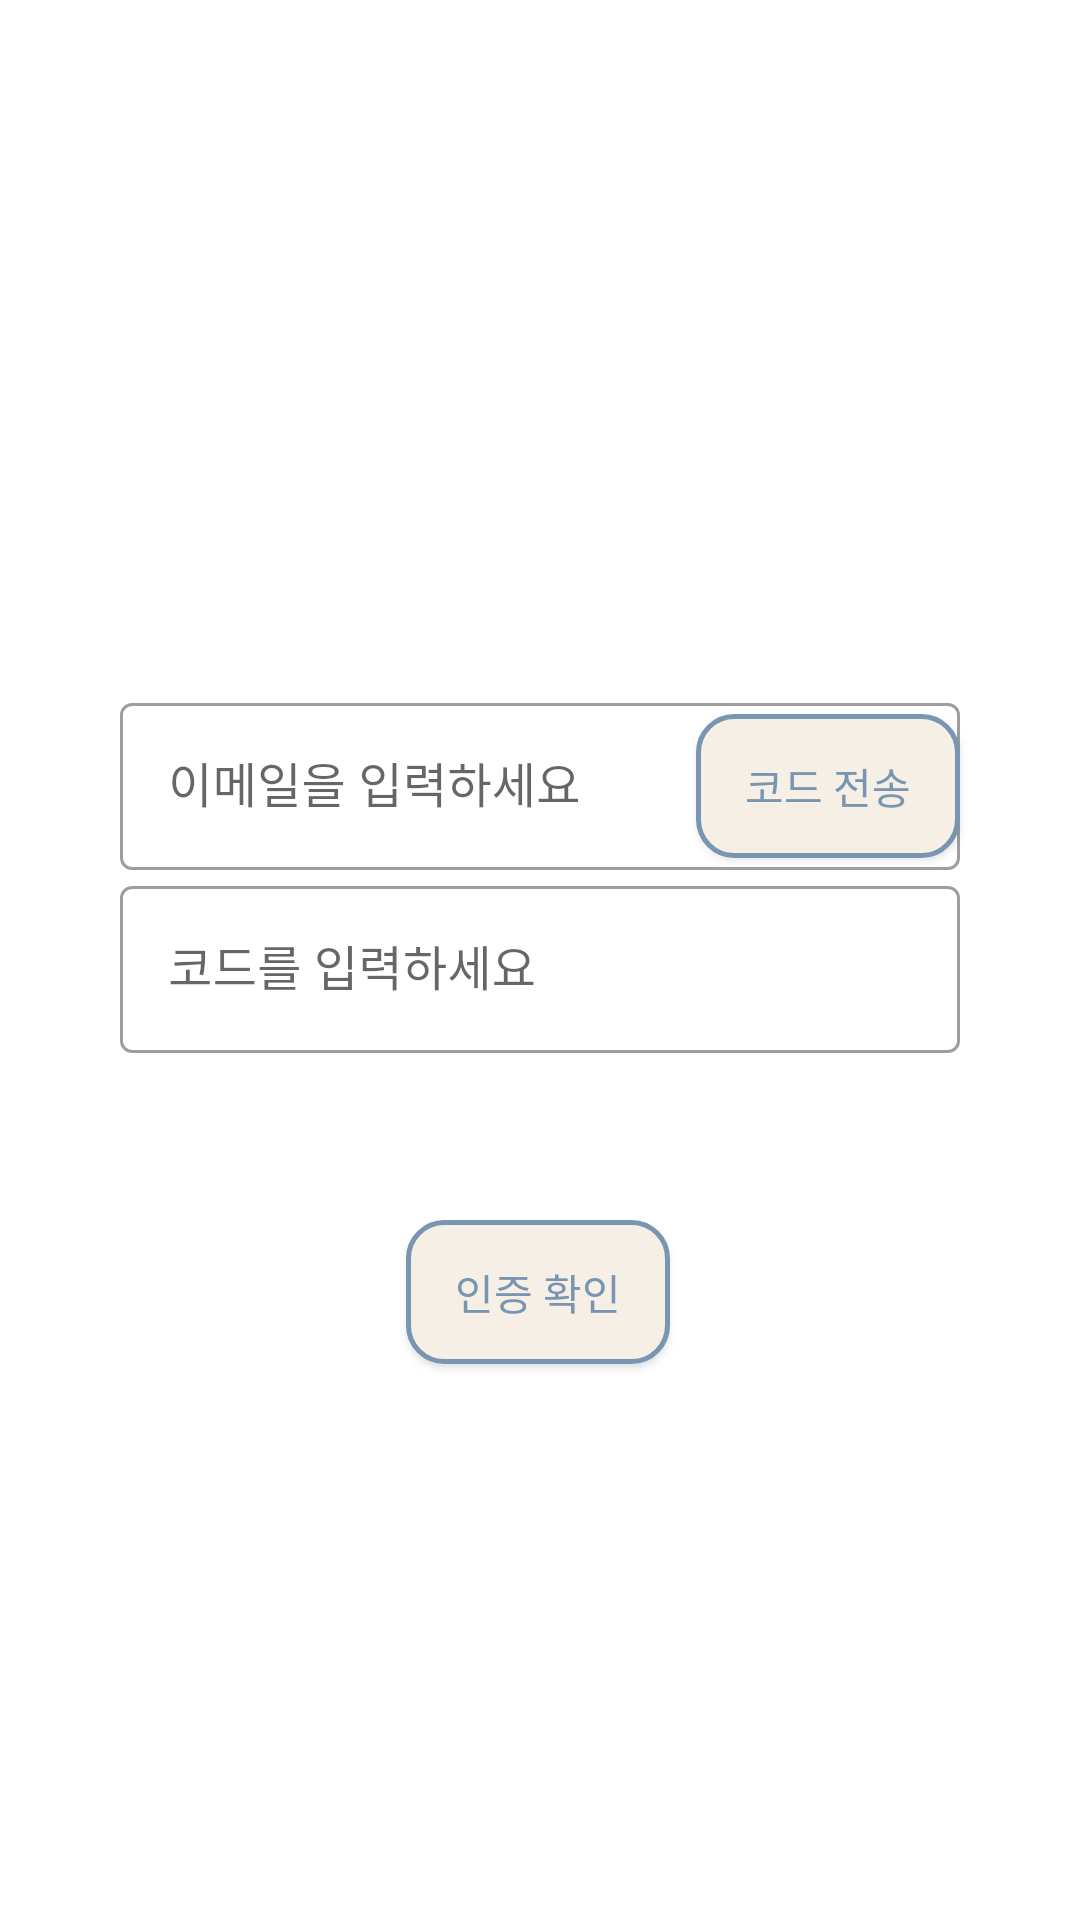

Reconstruct the res/layout file that produces this screen, plus the resources it refers to.
<!-- AndroidManifest.xml: application theme Theme.SoGong -->
<!-- res/layout/activity_emailverification.xml -->
<?xml version="1.0" encoding="utf-8"?>
<androidx.constraintlayout.widget.ConstraintLayout xmlns:android="http://schemas.android.com/apk/res/android"
    xmlns:app="http://schemas.android.com/apk/res-auto"
    xmlns:tools="http://schemas.android.com/tools"
    android:layout_width="match_parent"
    android:layout_height="match_parent"
    tools:context=".View.LoginActivity">

    <com.google.android.material.textfield.TextInputLayout
        android:id="@+id/textInputLayout"
        style="@style/Widget.MaterialComponents.TextInputLayout.OutlinedBox"
        android:layout_width="0dp"
        android:layout_height="wrap_content"
        android:layout_marginLeft="40dp"
        android:layout_marginTop="40dp"
        android:layout_marginRight="40dp"
        android:hint="이메일을 입력하세요"
        app:boxStrokeErrorColor="@color/red_700"
        app:layout_constraintBottom_toTopOf="@id/textInputLayout2"
        app:layout_constraintLeft_toLeftOf="parent"
        app:layout_constraintRight_toRightOf="parent"
        app:layout_constraintTop_toBottomOf="@id/imageView"
        app:layout_constraintVertical_bias="0.35">

        <com.google.android.material.textfield.TextInputEditText
            android:id="@+id/email_at"
            android:layout_width="match_parent"
            android:layout_height="wrap_content" />

    </com.google.android.material.textfield.TextInputLayout>

    <com.google.android.material.textfield.TextInputLayout
        android:id="@+id/textInputLayout2"
        style="@style/Widget.MaterialComponents.TextInputLayout.OutlinedBox"
        android:layout_width="0dp"
        android:layout_height="wrap_content"
        android:layout_marginLeft="40dp"
        android:layout_marginRight="40dp"
        android:hint="코드를 입력하세요"
        app:boxStrokeErrorColor="@color/red_700"
        app:layout_constraintLeft_toLeftOf="parent"
        app:layout_constraintRight_toRightOf="parent"
        app:layout_constraintTop_toBottomOf="@id/textInputLayout"
        app:layout_constraintVertical_bias="0.50">

        <com.google.android.material.textfield.TextInputEditText
            android:id="@+id/code_at"
            android:layout_width="match_parent"
            android:layout_height="wrap_content"
            />
    </com.google.android.material.textfield.TextInputLayout>

    <android.widget.Button
        android:id="@+id/sendcode_button"
        android:layout_width="wrap_content"
        android:layout_height="wrap_content"
        android:layout_marginTop="5dp"
        android:background="@drawable/roundedrectangle"
        android:text="코드 전송"
        android:textColor="@color/blue"
        app:layout_constraintBottom_toBottomOf="@id/textInputLayout"
        app:layout_constraintRight_toRightOf="@+id/textInputLayout"
        app:layout_constraintTop_toTopOf="@id/textInputLayout">

    </android.widget.Button>

    <android.widget.Button
        android:id="@+id/check_button"
        android:layout_width="wrap_content"
        android:layout_height="wrap_content"
        android:layout_marginTop="10dp"
        android:background="@drawable/roundedrectangle"
        android:text="인증 확인"
        android:textColor="@color/blue"
        app:layout_constraintBottom_toBottomOf="parent"
        app:layout_constraintHorizontal_bias="0.498"
        app:layout_constraintLeft_toLeftOf="parent"
        app:layout_constraintRight_toRightOf="parent"
        app:layout_constraintTop_toBottomOf="@id/textInputLayout2"
        app:layout_constraintVertical_bias="0.198">

    </android.widget.Button>

    <ImageView
        android:id="@+id/imageView"
        android:layout_width="116dp"
        android:layout_height="139dp"
        android:layout_marginTop="50dp"
        android:src="@drawable/recipebook"
        app:layout_constraintEnd_toEndOf="parent"
        app:layout_constraintHorizontal_bias="0.498"
        app:layout_constraintStart_toStartOf="parent"
        app:layout_constraintTop_toTopOf="parent"
        app:layout_constraintVertical_bias="0.891" />

</androidx.constraintlayout.widget.ConstraintLayout>
<!-- resources referenced by this layout -->
<resources>
  <color name="blue">#7895B2</color>
  <color name="red_700">#D32F2F</color>
  <!-- drawable roundedrectangle (drawable) -->
  <?xml version="1.0" encoding="utf-8"?>
  <shape xmlns:android="http://schemas.android.com/apk/res/android"
      android:padding="10dp"
      android:shape="rectangle">
      <stroke
          android:width="1.5dp"
          android:color="@color/blue" />
  
      <solid android:color="@color/beige" />
      <corners
          android:topLeftRadius="12dp"
          android:topRightRadius="12dp"
          android:bottomLeftRadius="12dp"
          android:bottomRightRadius="12dp"/>
  </shape>
  <style name="Theme.SoGong" parent="Theme.MaterialComponents.DayNight">
          
          <item name="colorPrimary">@color/beige</item>
          <item name="colorPrimaryVariant">@color/purple_700</item>
          <item name="colorOnPrimary">@color/white</item>
          
          <item name="colorSecondary">@color/teal_200</item>
          <item name="colorSecondaryVariant">@color/teal_700</item>
          <item name="colorOnSecondary">@color/black</item>
          
          <item name="android:statusBarColor" tools:targetApi="l">?attr/colorPrimaryVariant</item>
          
          <item name="windowNoTitle">true</item>
      </style>
  <color name="beige">#F5EFE6</color>
  <color name="purple_700">#FF3700B3</color>
  <color name="white">#FFFFFFFF</color>
  <color name="teal_200">#FF03DAC5</color>
  <color name="teal_700">#FF018786</color>
  <color name="black">#FF000000</color>
</resources>
